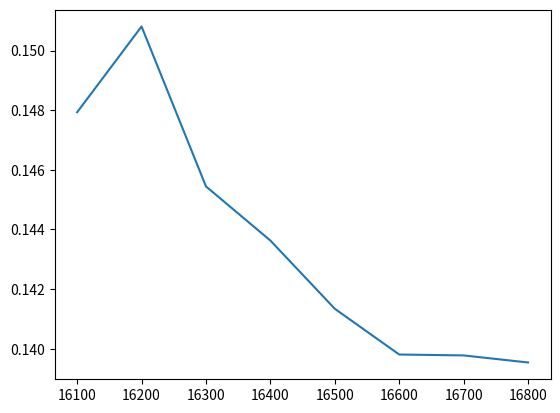

Here is the Python script that generated this plot:
import math
from scipy.stats import norm
import numpy as np
import matplotlib.pyplot as plt

def BLScall(S, K, T, r, vol):
    d1 = (math.log(S/K) + (r + vol*vol/2)*T)/(vol*math.sqrt(T))
    d2 = d1 - vol*math.sqrt(T)
    call = S*norm.cdf(d1) - K*math.exp(-r*T)*norm.cdf(d2)
    return call

def BisectionBLS(S, K, T, r, call):
    left = 0.000001
    right = 1
    while right - left > 0.00001:
        middle = (left+right)/2
        if (BLScall(S, K, T, r, middle) - call)*(BLScall(S, K, T, r, left) - call) < 0:
            right = middle
        else:
            left = middle
    return (left+right)/2

def MCsim(S, T, r, vol, N, M): # N time slices, M trials
    dt = T/N
    St = np.zeros((M, N+1)) # M row, N+1 col
    St[:, 0] = S # row, col
    for i in range(N):
        St[:,i+1] = np.multiply(St[:,i],np.exp((r-0.5*vol*vol)*dt+vol*np.random.normal(0,1,(M,))*math.sqrt(dt)))
    return St
    
#1-1
S = 16273.38
K = 16500
T = 14/365
r = 0.0166

call = 93
vol = BisectionBLS(S, K, T, r, call)
print(vol)
print(BLScall(S, K, T, r, vol))
print()


#1-2
Sum = 0
for i in range(10):
    St = MCsim(S, T, r, vol, 100, 1000)
    calls = np.mean(np.maximum(St[:, -1] - K, 0))*math.exp(-r*T)
    Sum+=calls
    
Avg = Sum/10
error = abs(Avg-call)
print("avg error: ", error)
print()


#1-3
for trials in [100, 1000, 10000]:
    Sum = 0
    for i in range(10):
        St = MCsim(S, T, r, vol, 100, trials)
        calls = np.mean(np.maximum(St[:, -1] - K, 0))*math.exp(-r*T)
        Sum+=calls
    Avg = Sum/10
    error = abs(Avg-call)
    print(trials, " trials error: ", error)

print()
for slices in [10, 100, 1000, 5000]:
    Sum = 0
    for i in range(10):
        St = MCsim(S, T, r, vol, slices, 1000)
        calls = np.mean(np.maximum(St[:, -1] - K, 0))*math.exp(-r*T)
        Sum+=calls
    Avg = Sum/10
    error = abs(Avg-call)
    print(slices, " slices error: ", error)
print()


#2
K_list = [16100, 16200, 16300, 16400, 16500, 16600, 16700, 16800]
call_list = [293, 236, 177, 131, 93, 64, 43.5, 28.5]
vol_list = []

for i in range(8):
    call_i = call_list[i]
    K_i = K_list[i]
    vol = BisectionBLS(S, K_i, T, r, call_i)
    vol_list.append(vol)
    
print(vol_list)
xpoints = np.array(K_list) # X: price
ypoints = np.array(vol_list) # Y: volatility

plt.plot(xpoints, ypoints)
plt.show()
    




